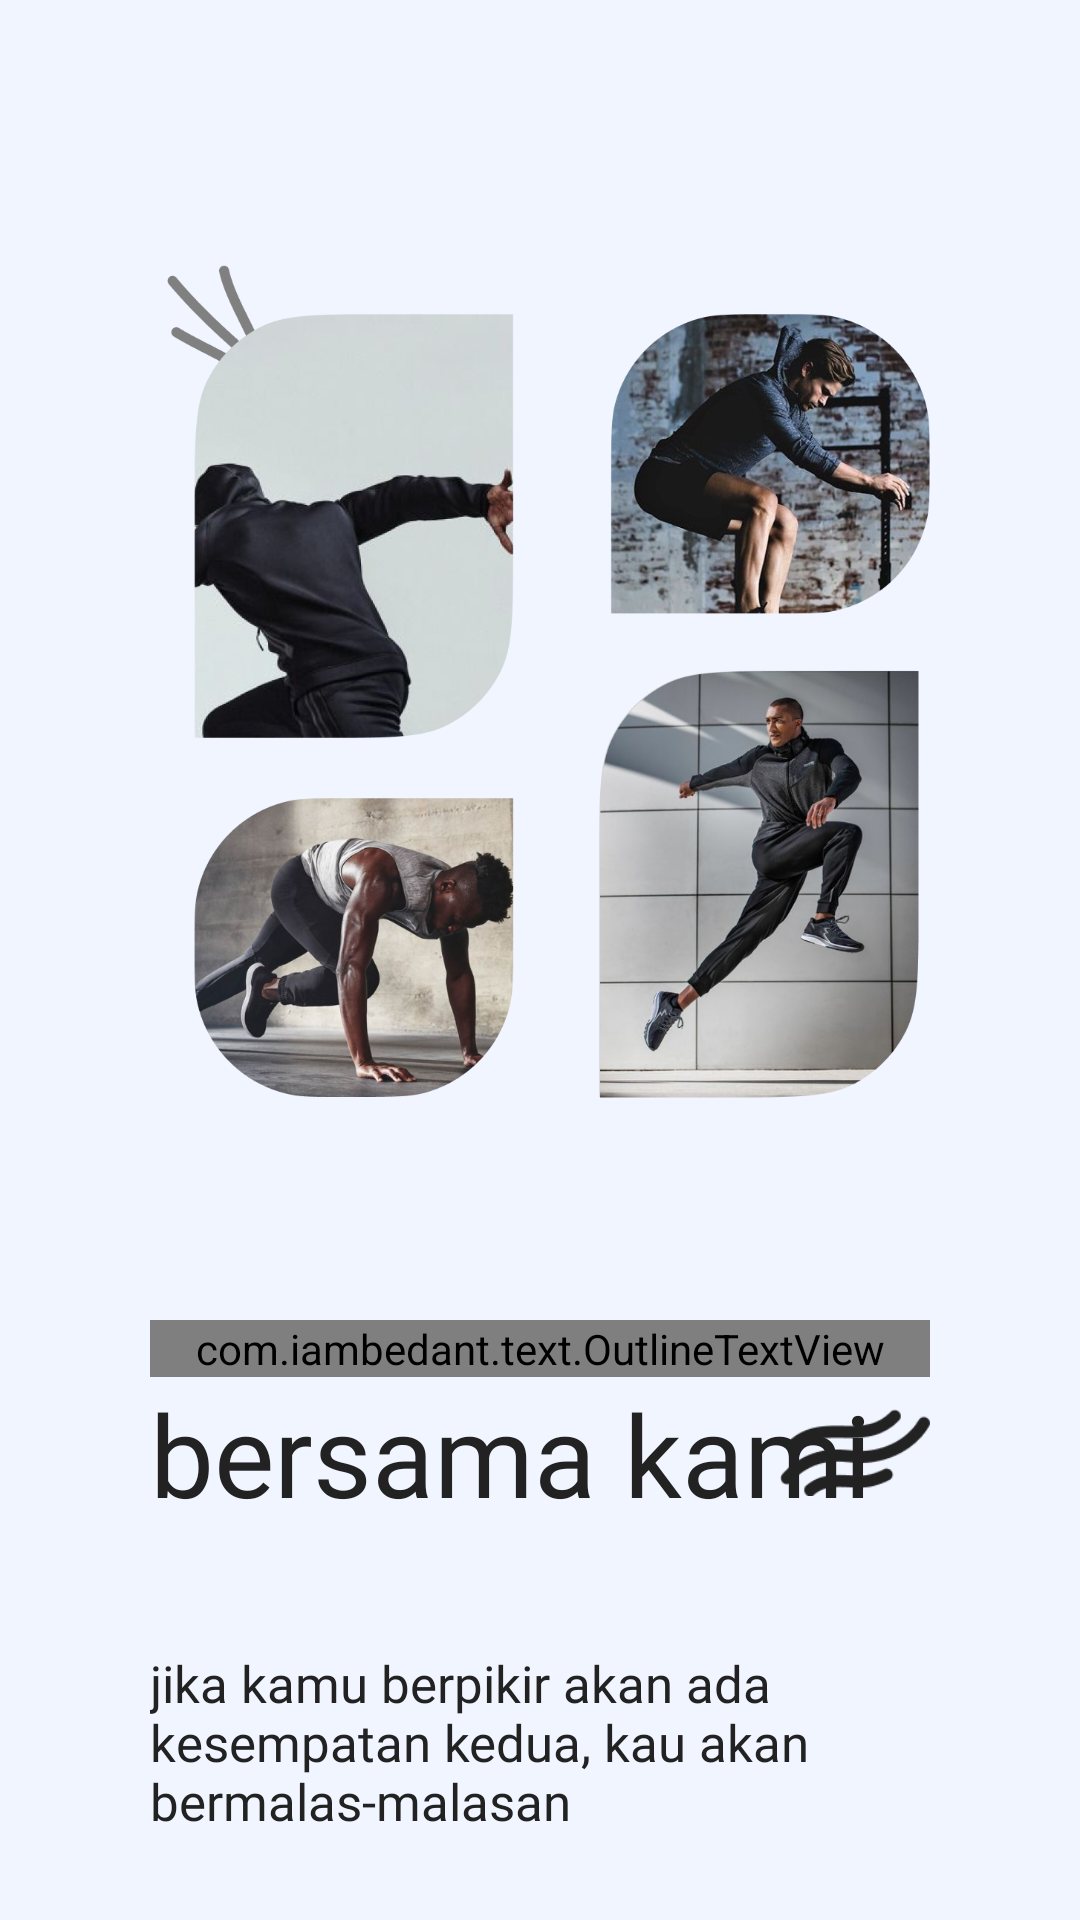

This screen was rendered from an Android layout file. Write that file and the resources it references.
<!-- AndroidManifest.xml: application theme Theme.FitSync -->
<!-- res/layout/activity_opening.xml -->
<?xml version="1.0" encoding="utf-8"?>
<androidx.constraintlayout.widget.ConstraintLayout xmlns:android="http://schemas.android.com/apk/res/android"
  xmlns:app="http://schemas.android.com/apk/res-auto"
  xmlns:tools="http://schemas.android.com/tools"
  android:id="@+id/main"
  android:layout_width="match_parent"
  android:layout_height="match_parent"
  android:background="@color/dashboard_color"
  android:paddingStart="50dp"
  android:paddingTop="50dp"
  android:paddingEnd="50dp"
  tools:context=".ui.opening.Opening">


  <ImageView
    android:id="@+id/iv_opening"
    android:layout_width="wrap_content"
    android:layout_height="350dp"
    android:src="@drawable/opening_image"
    app:layout_constraintEnd_toEndOf="parent"
    app:layout_constraintStart_toStartOf="parent"
    app:layout_constraintTop_toTopOf="parent" />

  <com.iambedant.text.OutlineTextView
    android:id="@+id/tv_jaga_tubuh_kuat"
    android:layout_width="match_parent"
    android:layout_height="wrap_content"
    android:layout_marginTop="40dp"
    android:fontFamily="@font/roboto_bold"
    android:text="Jaga tubuh kuat"
    android:textColor="@color/white"
    android:textSize="38sp"
    app:layout_constraintEnd_toEndOf="parent"
    app:layout_constraintStart_toStartOf="parent"
    app:layout_constraintTop_toBottomOf="@+id/iv_opening"
    app:outlineColor="@color/black"
    app:outlineWidth="1" />

  <TextView
    android:id="@+id/tv_bersama_kami"
    android:layout_width="match_parent"
    android:layout_height="wrap_content"
    android:fontFamily="@font/roboto_bold"
    android:text="bersama kami"
    android:textColor="@color/dark_grey"
    android:textSize="38sp"
    app:layout_constraintStart_toStartOf="parent"
    app:layout_constraintTop_toBottomOf="@+id/tv_jaga_tubuh_kuat" />

  <ImageView
    android:layout_width="50dp"
    android:layout_height="50dp"
    android:src="@drawable/img"
    app:layout_constraintEnd_toEndOf="parent"
    app:layout_constraintTop_toBottomOf="@+id/tv_jaga_tubuh_kuat" />

  <TextView
    android:id="@+id/tv_nasihat"
    android:layout_width="match_parent"
    android:layout_height="wrap_content"
    android:layout_marginTop="40dp"
    android:fontFamily="@font/roboto_regular"
    android:text="jika kamu berpikir akan ada kesempatan kedua, kau akan bermalas-malasan"
    android:textColor="@color/dark_grey"
    android:textSize="17sp"
    app:layout_constraintEnd_toEndOf="parent"
    app:layout_constraintStart_toStartOf="parent"
    app:layout_constraintTop_toBottomOf="@+id/tv_bersama_kami" />

  <androidx.appcompat.widget.AppCompatButton
    android:id="@+id/btn_mulai"
    android:layout_width="140dp"
    android:layout_height="50dp"
    android:layout_marginTop="50dp"
    android:background="@drawable/bg_btn_navy"
    android:text="Mulai"
    android:textColor="@color/white"
    app:layout_constraintEnd_toEndOf="parent"
    app:layout_constraintTop_toBottomOf="@+id/tv_nasihat" />
</androidx.constraintlayout.widget.ConstraintLayout>
<!-- resources referenced by this layout -->
<resources>
  <color name="black">#FF000000</color>
  <color name="dark_grey">#222222</color>
  <color name="dashboard_color">#F1F5FF</color>
  <color name="white">#FFFFFFFF</color>
  <!-- drawable bg_btn_navy (drawable) -->
  <?xml version="1.0" encoding="utf-8"?>
  <shape xmlns:android="http://schemas.android.com/apk/res/android"
      android:shape="rectangle">
      <solid android:color="@color/navy" />
      <corners android:radius="12dp" /> 
  </shape>
  <!-- drawable img: png bitmap (drawable, 1581 bytes) -->
  <!-- drawable opening_image: png bitmap (drawable, 871535 bytes) -->
  <style name="Theme.FitSync" parent="Base.Theme.FitSync">
      <item name="popupMenuBackground">@drawable/custom_popup_background</item>
    </style>
  <color name="navy">#293241</color>
  <style name="Base.Theme.FitSync" parent="Theme.Material3.DayNight.NoActionBar">
      
      <item name="android:colorPrimary">@color/navy</item>
      <item name="android:popupMenuStyle">@drawable/custom_popup_background</item>
      <item name="android:popupBackground">@drawable/custom_popup_background</item>
      <item name="android:popupElevation">3dp</item>
      <item name="android:textColor">@color/black</item>
    </style>
  <!-- drawable custom_popup_background (drawable) -->
  <?xml version="1.0" encoding="utf-8"?>
  <shape xmlns:android="http://schemas.android.com/apk/res/android">
    <solid android:color="@color/dashboard_color"/>
    <corners
      android:radius="24dp"/>
    <padding
      android:bottom="8dp"
      android:top="8dp"
      android:left="8dp"
      android:right="8dp"
      />
  </shape>
</resources>
